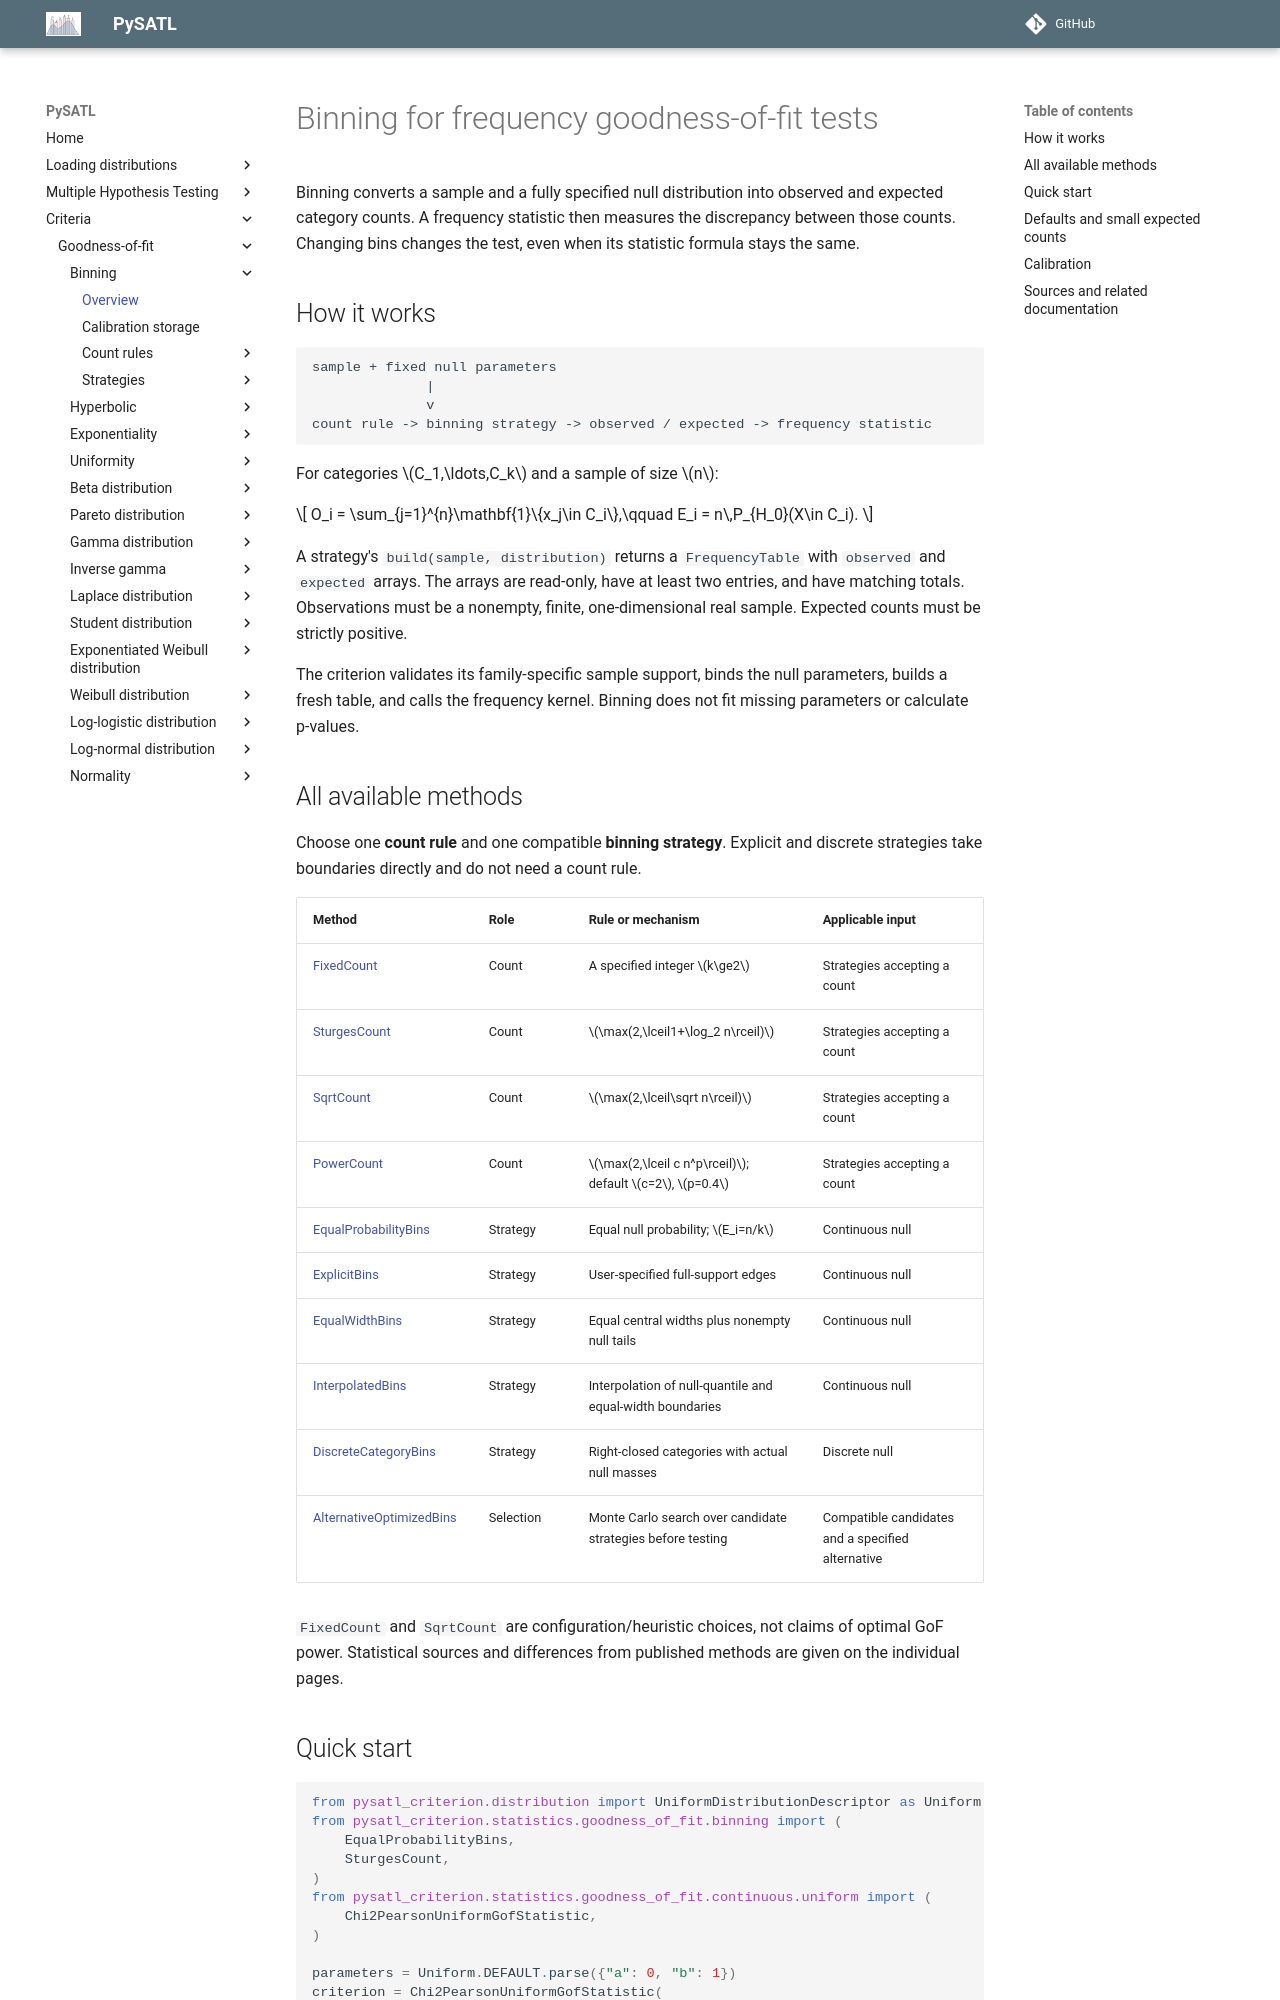

repository: PySATL/pysatl-criterion · page: en/main/criteria/goodness-of-fit/binning/index.html · generator: mkdocs

# Binning for frequency goodness-of-fit tests

Binning converts a sample and a fully specified null distribution into observed
and expected category counts. A frequency statistic then measures the discrepancy
between those counts. Changing bins changes the test, even when its statistic
formula stays the same.

## How it works

```text
sample + fixed null parameters
              |
              v
count rule -> binning strategy -> observed / expected -> frequency statistic
```

For categories $C_1,\ldots,C_k$ and a sample of size $n$:

$$
O_i = \sum_{j=1}^{n}\mathbf{1}\{x_j\in C_i\},\qquad
E_i = n\,P_{H_0}(X\in C_i).
$$

A strategy's `build(sample, distribution)` returns a `FrequencyTable` with
`observed` and `expected` arrays. The arrays are read-only, have at least two
entries, and have matching totals. Observations must be a nonempty, finite,
one-dimensional real sample. Expected counts must be strictly positive.

The criterion validates its family-specific sample support, binds the
null parameters, builds a fresh table, and calls the frequency kernel. Binning
does not fit missing parameters or calculate p-values.

## All available methods

Choose one **count rule** and one compatible **binning strategy**. Explicit and
discrete strategies take boundaries directly and do not need a count rule.

| Method | Role | Rule or mechanism | Applicable input |
| --- | --- | --- | --- |
| [FixedCount](fixed-count.md) | Count | A specified integer $k\ge2$ | Strategies accepting a count |
| [SturgesCount](sturges-count.md) | Count | $\max(2,\lceil1+\log_2 n\rceil)$ | Strategies accepting a count |
| [SqrtCount](sqrt-count.md) | Count | $\max(2,\lceil\sqrt n\rceil)$ | Strategies accepting a count |
| [PowerCount](power-count.md) | Count | $\max(2,\lceil c n^p\rceil)$; default $c=2$, $p=0.4$ | Strategies accepting a count |
| [EqualProbabilityBins](equal-probability.md) | Strategy | Equal null probability; $E_i=n/k$ | Continuous null |
| [ExplicitBins](explicit.md) | Strategy | User-specified full-support edges | Continuous null |
| [EqualWidthBins](equal-width.md) | Strategy | Equal central widths plus nonempty null tails | Continuous null |
| [InterpolatedBins](interpolated.md) | Strategy | Interpolation of null-quantile and equal-width boundaries | Continuous null |
| [DiscreteCategoryBins](discrete.md) | Strategy | Right-closed categories with actual null masses | Discrete null |
| [AlternativeOptimizedBins](alternative-optimized.md) | Selection | Monte Carlo search over candidate strategies before testing | Compatible candidates and a specified alternative |

`FixedCount` and `SqrtCount` are configuration/heuristic choices, not claims of
optimal GoF power. Statistical sources and differences from published methods
are given on the individual pages.
